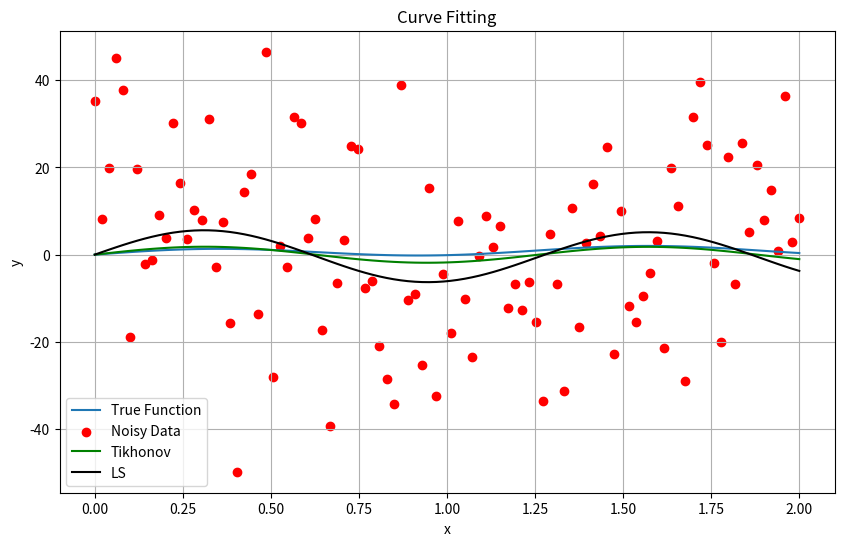

Here is the Python script that generated this plot:
import numpy as np
import matplotlib.pyplot as plt
from scipy.optimize import curve_fit

def ridge_regression(X, y, alpha):
    # Add a column of ones to the X matrix for the intercept term
    X = np.column_stack((np.sin(X), np.sin(5*X)))
    
    # Calculate the coefficients using ridge regression formula
    n_features = X.shape[1]
    I = np.eye(n_features)
    beta = np.linalg.inv(X.T @ X + alpha * I) @ X.T @ y

    y_pred_tikhonov = X @ beta
    
    return y_pred_tikhonov

# Generate sample data
np.random.seed(0)
num_points = 100
x = np.linspace(0, 2, num_points)
f = lambda x: np.sin(x) + np.sin(5*x) #function
y_true = f(x)  # True function
noise = np.random.normal(0, 20, num_points)  # Gaussian noise
y_noisy = y_true + noise  # Noisy data

y_pred_tikhonov = ridge_regression(x,y_noisy,100)
y_pred_LS = ridge_regression(x,y_noisy,0)

# Plot the true function, noisy data, and fitted curve
plt.figure(figsize=(10, 6))
plt.plot(x, y_true, label='True Function')
plt.scatter(x, y_noisy, color='red', label='Noisy Data')
plt.plot(x, y_pred_tikhonov, color='green', label='Tikhonov')
plt.plot(x, y_pred_LS, color='black', label='LS')
plt.xlabel('x')
plt.ylabel('y')
plt.title('Curve Fitting')
plt.legend()
plt.grid(True)
plt.show()


